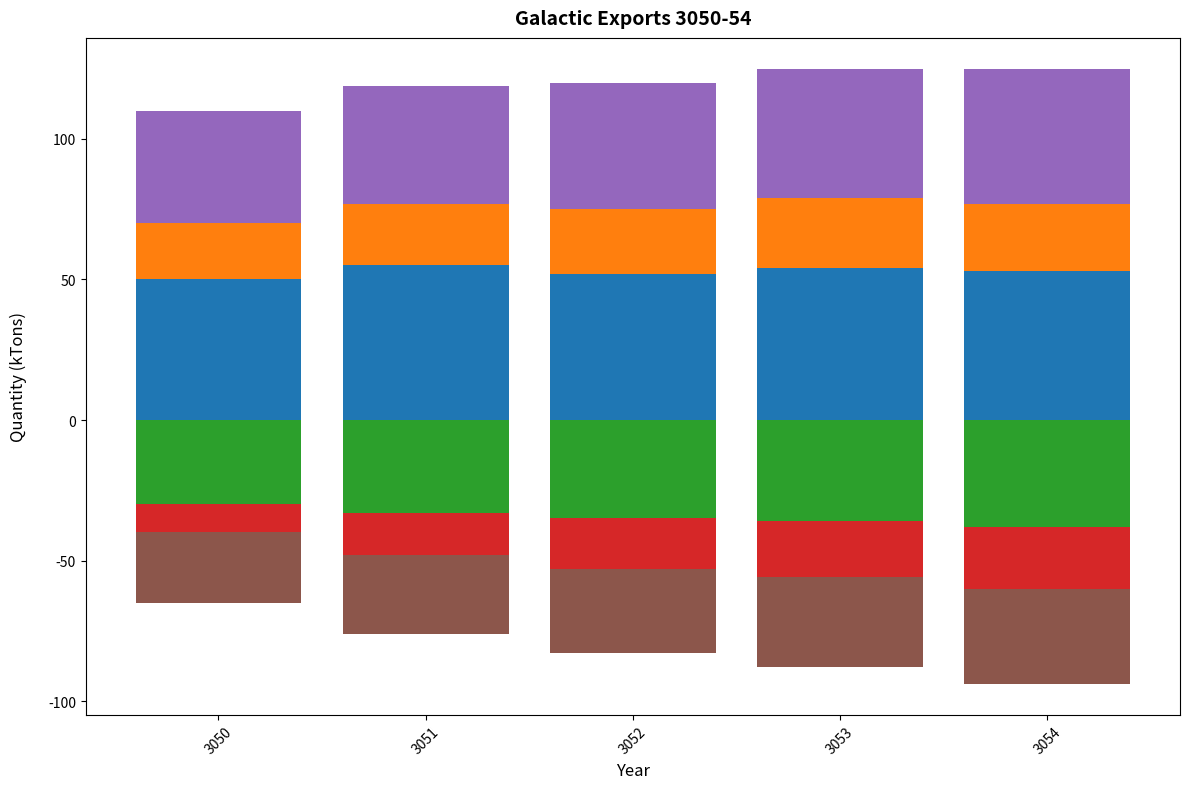

Source code (Python):
import matplotlib.pyplot as plt
import numpy as np

years = np.arange(3050, 3055)
exports = {
    'Zerion': [50, 55, 52, 54, 53],
    'Yutopia': [20, 22, 23, 25, 24],
    'Cetheron': [-30, -33, -35, -36, -38],
    'Luthar': [-10, -15, -18, -20, -22],
    'Xanadu': [40, 42, 45, 46, 48],
    'Hyperion': [-25, -28, -30, -32, -34]
}

new_colors = ['#1F77B4', '#FF7F0E', '#2CA02C', '#D62728', '#9467BD', '#8C564B']

fig, ax = plt.subplots(figsize=(12, 8))

ax.bar(years, exports['Zerion'], color=new_colors[0])
ax.bar(years, exports['Yutopia'], bottom=exports['Zerion'], color=new_colors[1])
ax.bar(years, exports['Cetheron'], color=new_colors[2], align='center')
ax.bar(years, exports['Luthar'], bottom=exports['Cetheron'], color=new_colors[3], align='center')
ax.bar(years, exports['Xanadu'], bottom=[sum(x) for x in zip(exports['Zerion'], exports['Yutopia'])], color=new_colors[4])
ax.bar(years, exports['Hyperion'], bottom=[sum(x) for x in zip(exports['Cetheron'], exports['Luthar'])], color=new_colors[5], align='center')

ax.set_title("Galactic Exports 3050-54", fontsize=14, fontweight='bold', pad=10)
ax.set_xlabel("Year", fontsize=12)
ax.set_ylabel("Quantity (kTons)", fontsize=12, labelpad=15)

plt.xticks(years, rotation=45)

plt.tight_layout()
plt.show()
